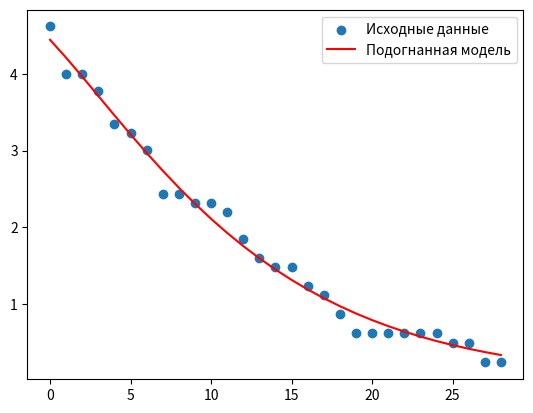

Write the Python code that produced this figure.
import numpy as np
from scipy.optimize import curve_fit
import matplotlib.pyplot as plt

# Заданные данные
y = [4.621726759296017, 3.996896177948887, 3.996896177948887, 3.7826485239752934, 3.3450942027297312,
     3.2338223867655884, 3.0090378043676225, 2.4342565732305985, 2.4342565732305985, 2.317162175103885,
     2.317162175103885, 2.1993771375613953, 1.841994991012271, 1.600516386719999, 1.4788540213445671,
     1.4788540213445671, 1.233764967878754, 1.1103734225577, 0.8619900102342228, 0.6116065621826312,
     0.6116065621826312, 0.6116065621826312, 0.6116065621826312, 0.6116065621826312, 0.6116065621826312,
     0.4857176713866149, 0.4857176713866149, 0.23265723789759996, 0.23265723789759996]

import numpy as np
from scipy.optimize import curve_fit
import matplotlib.pyplot as plt


# Определите модельную функцию
def model_func(x, c1, a1, c2, a2):
    return c1 * np.exp(a1 * x) + c2 * np.exp(a2 * x)


# Ваши данные (замените на свои)
x_data = np.array([i for i in range(len(y))])
y_data = np.array(y)
initial_guess = [1.9, -0.1, 1.9, -0.1]

# Используйте curve_fit для подгонки модели к данным
popt, pcov = curve_fit(model_func, x_data, y_data, p0=initial_guess, maxfev=10000)

c1_opt, a1_opt, c2_opt, a2_opt = popt
print(f"Оптимальные значения параметров: c1 = {c1_opt}, a1 = {a1_opt}, c2 = {c2_opt}, a2 = {a2_opt}")

# Визуализация данных и подогнанной кривой
plt.scatter(x_data, y_data, label='Исходные данные')
plt.plot(x_data, model_func(x_data, *popt), label='Подогнанная модель', color='red')
plt.legend()
plt.show()
